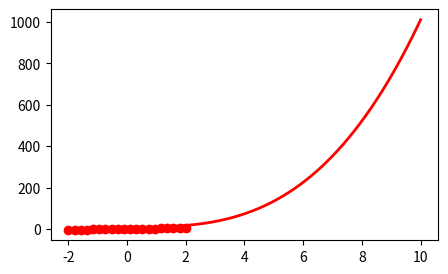

Write Python code to recreate this figure.
import matplotlib.pyplot as plt
import numpy as np

plt.figure(figsize=[5,3])
X = np.linspace(1,10,1000)
Y = X**3 +10

plt.plot(X,Y, c="red", lw=2)
plt.show()

X = np.linspace(-2, 2, 20)
Y = 2 * X + 1
plt.scatter(X,Y, c='r')
plt.show()